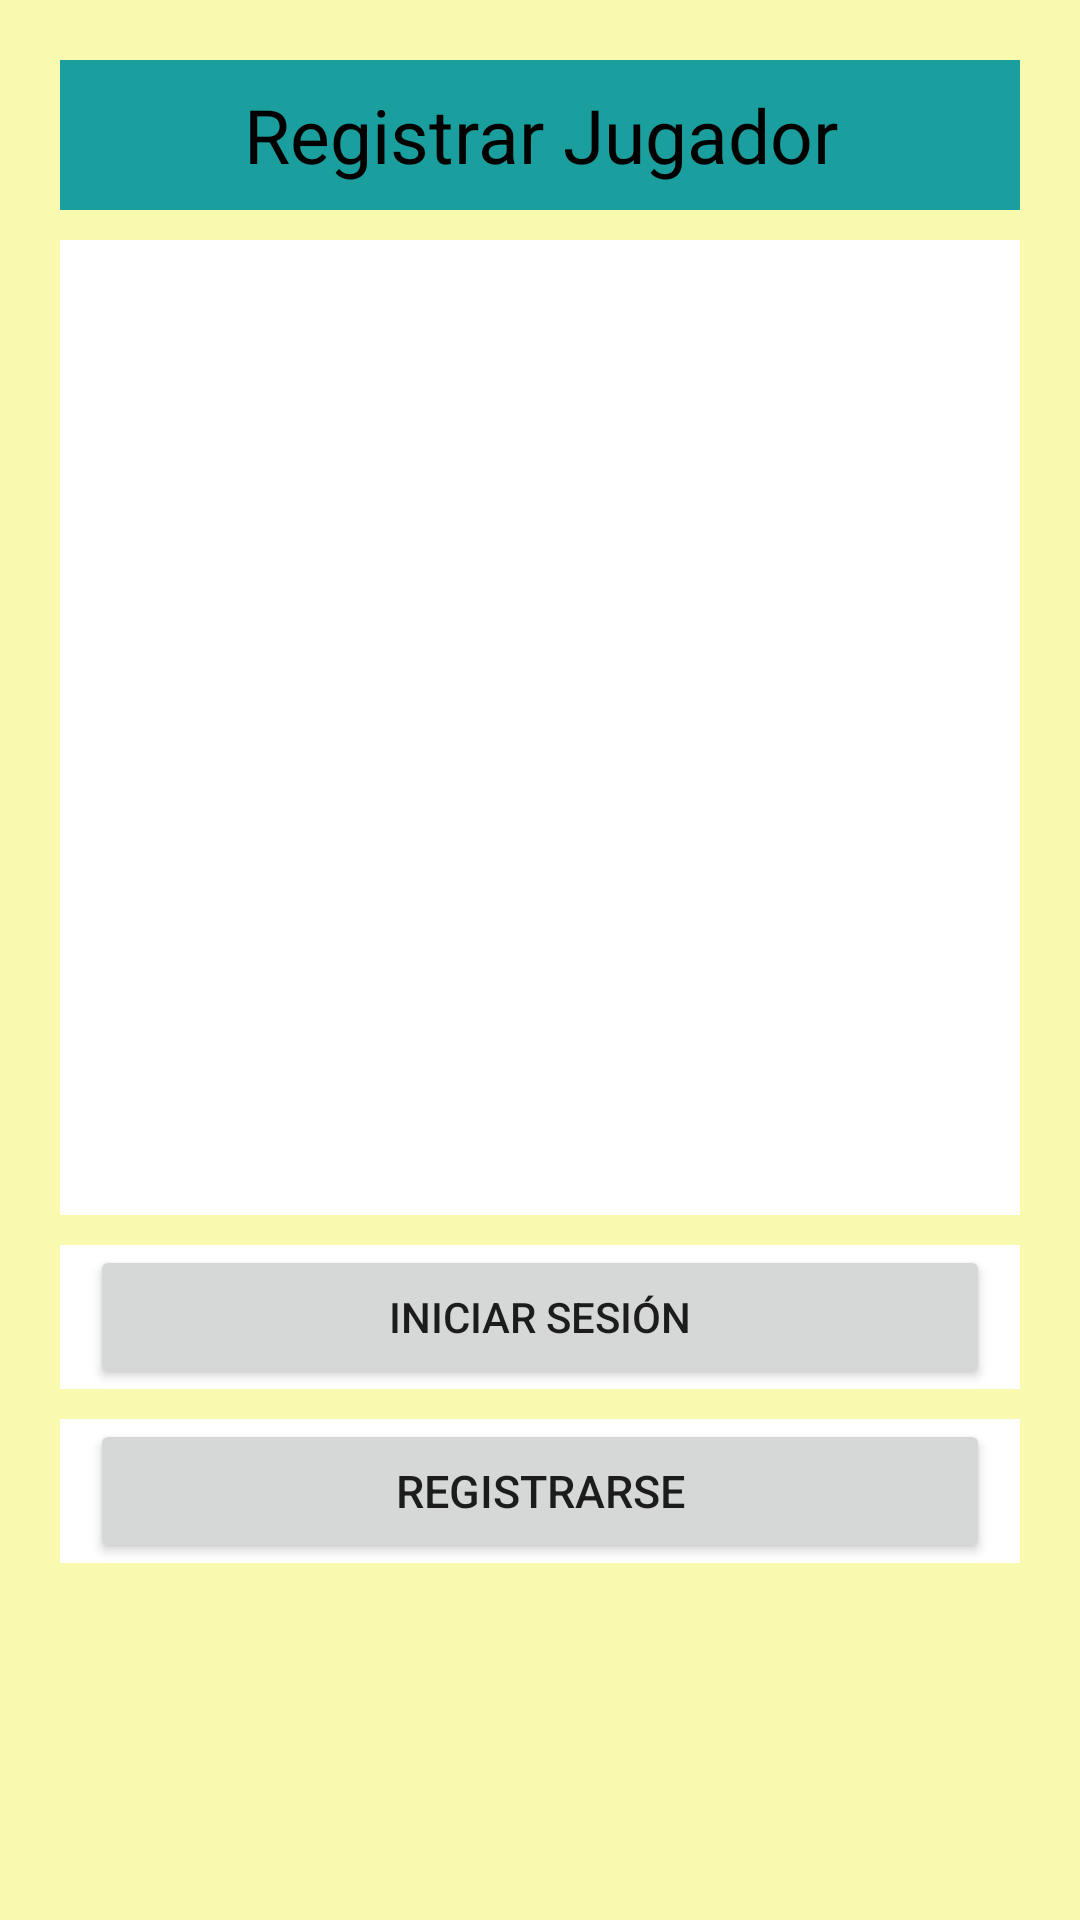

Android layout source for this screen:
<!-- AndroidManifest.xml: application theme Theme.MillonarioConArchivosPlanos -->
<!-- res/layout/activity_login_jugador.xml -->
<?xml version="1.0" encoding="utf-8"?>
<LinearLayout xmlns:android="http://schemas.android.com/apk/res/android"
    xmlns:app="http://schemas.android.com/apk/res-auto"
    xmlns:tools="http://schemas.android.com/tools"
    android:layout_width="match_parent"
    android:layout_height="match_parent"
    tools:context=".loginJugador"
    android:padding="20dp"
    android:orientation="vertical"
    android:background="@color/vainilla">

    <LinearLayout
        android:layout_width="match_parent"
        android:layout_height="wrap_content">

        <TextView
            android:layout_width="match_parent"
            android:layout_height="50dp"
            android:background="@color/teal_700"
            android:gravity="center"
            android:text="Registrar Jugador"
            android:textColor="@color/black"
            android:textSize="25sp">
        </TextView>
    </LinearLayout>

    <LinearLayout
        android:layout_width="match_parent"
        android:layout_height="325dp"
        android:layout_marginTop="10dp">

        <ImageView
            android:layout_width="match_parent"
            android:layout_height="match_parent"
            android:gravity="center"
            android:src="@drawable/registrarjugador"
            android:background="@color/white">
        </ImageView>
    </LinearLayout>

    <LinearLayout
        android:layout_width="match_parent"
        android:layout_height="wrap_content"
        android:layout_marginTop="10dp"
        android:orientation="vertical">

        <LinearLayout
            android:layout_width="match_parent"
            android:layout_height="wrap_content"
            android:background="@color/white">

            <Button
                android:id="@+id/btnIniciarSesion"
                android:layout_width="match_parent"
                android:layout_height="wrap_content"
                android:layout_marginLeft="10dp"
                android:layout_marginRight="10dp"
                android:text="Iniciar Sesión">
            </Button>
        </LinearLayout>

        <LinearLayout
            android:layout_width="match_parent"
            android:layout_height="wrap_content"
            android:layout_marginTop="10dp"
            android:background="@color/white">

            <Button
                android:id="@+id/btnRegistrarse"
                android:layout_width="match_parent"
                android:layout_height="wrap_content"
                android:layout_marginLeft="10dp"
                android:layout_marginRight="10dp"
                android:text="Registrarse"
                android:textSize="15dp">
            </Button>
        </LinearLayout>
    </LinearLayout>

</LinearLayout>
<!-- resources referenced by this layout -->
<resources>
  <color name="black">#FF000000</color>
  <color name="teal_700">#1B9F9E</color>
  <color name="vainilla">#D8F8F8A2</color>
  <color name="white">#FFFFFFFF</color>
  <style name="Theme.MillonarioConArchivosPlanos" parent="Theme.MaterialComponents.DayNight.DarkActionBar">
          
          <item name="colorPrimary">@color/purple_500</item>
          <item name="colorPrimaryVariant">@color/purple_700</item>
          <item name="colorOnPrimary">@color/white</item>
          
          <item name="colorSecondary">@color/teal_200</item>
          <item name="colorSecondaryVariant">@color/teal_700</item>
          <item name="colorOnSecondary">@color/black</item>
          
          <item name="android:statusBarColor">?attr/colorPrimaryVariant</item>
          
      </style>
  <color name="purple_500">#FF6200EE</color>
  <color name="purple_700">#0032FF</color>
  <color name="teal_200">#FF03DAC5</color>
</resources>
